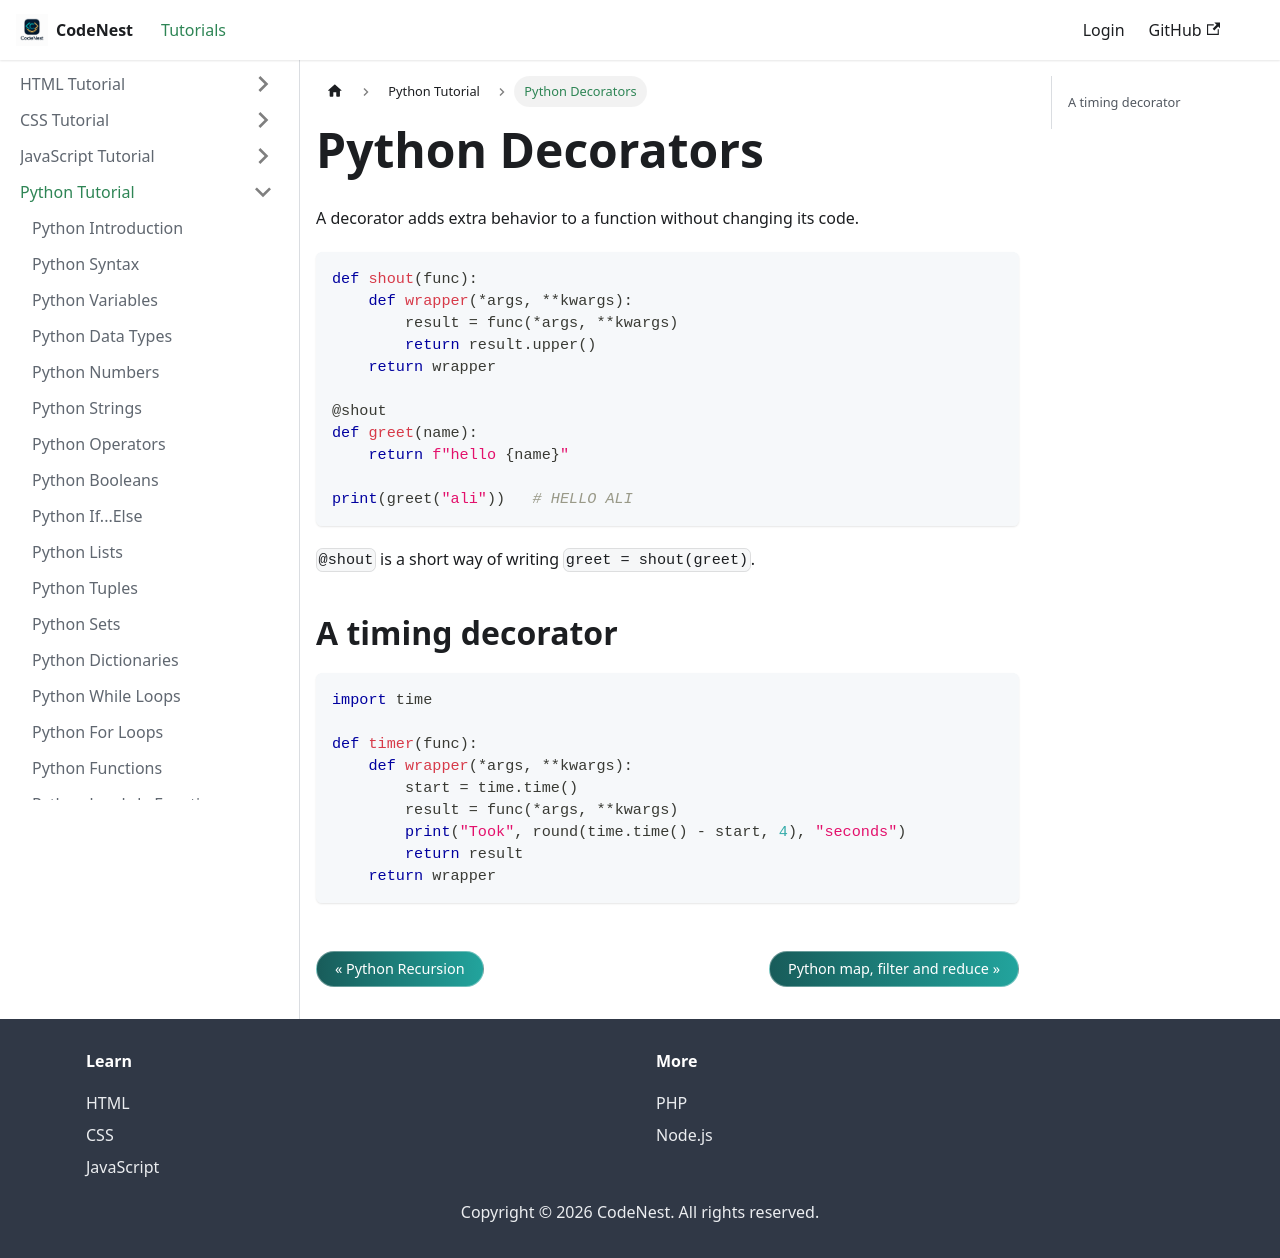

repository: adnankhan112/codenest · page: docs/python/decorators.html · generator: docusaurus

---
title: Python Decorators
sidebar_position: 20.8
---

# Python Decorators

A decorator adds extra behavior to a function without changing its code.

```python
def shout(func):
    def wrapper(*args, **kwargs):
        result = func(*args, **kwargs)
        return result.upper()
    return wrapper

@shout
def greet(name):
    return f"hello {name}"

print(greet("ali"))   # HELLO ALI
```

`@shout` is a short way of writing `greet = shout(greet)`.

## A timing decorator

```python
import time

def timer(func):
    def wrapper(*args, **kwargs):
        start = time.time()
        result = func(*args, **kwargs)
        print("Took", round(time.time() - start, 4), "seconds")
        return result
    return wrapper
```
